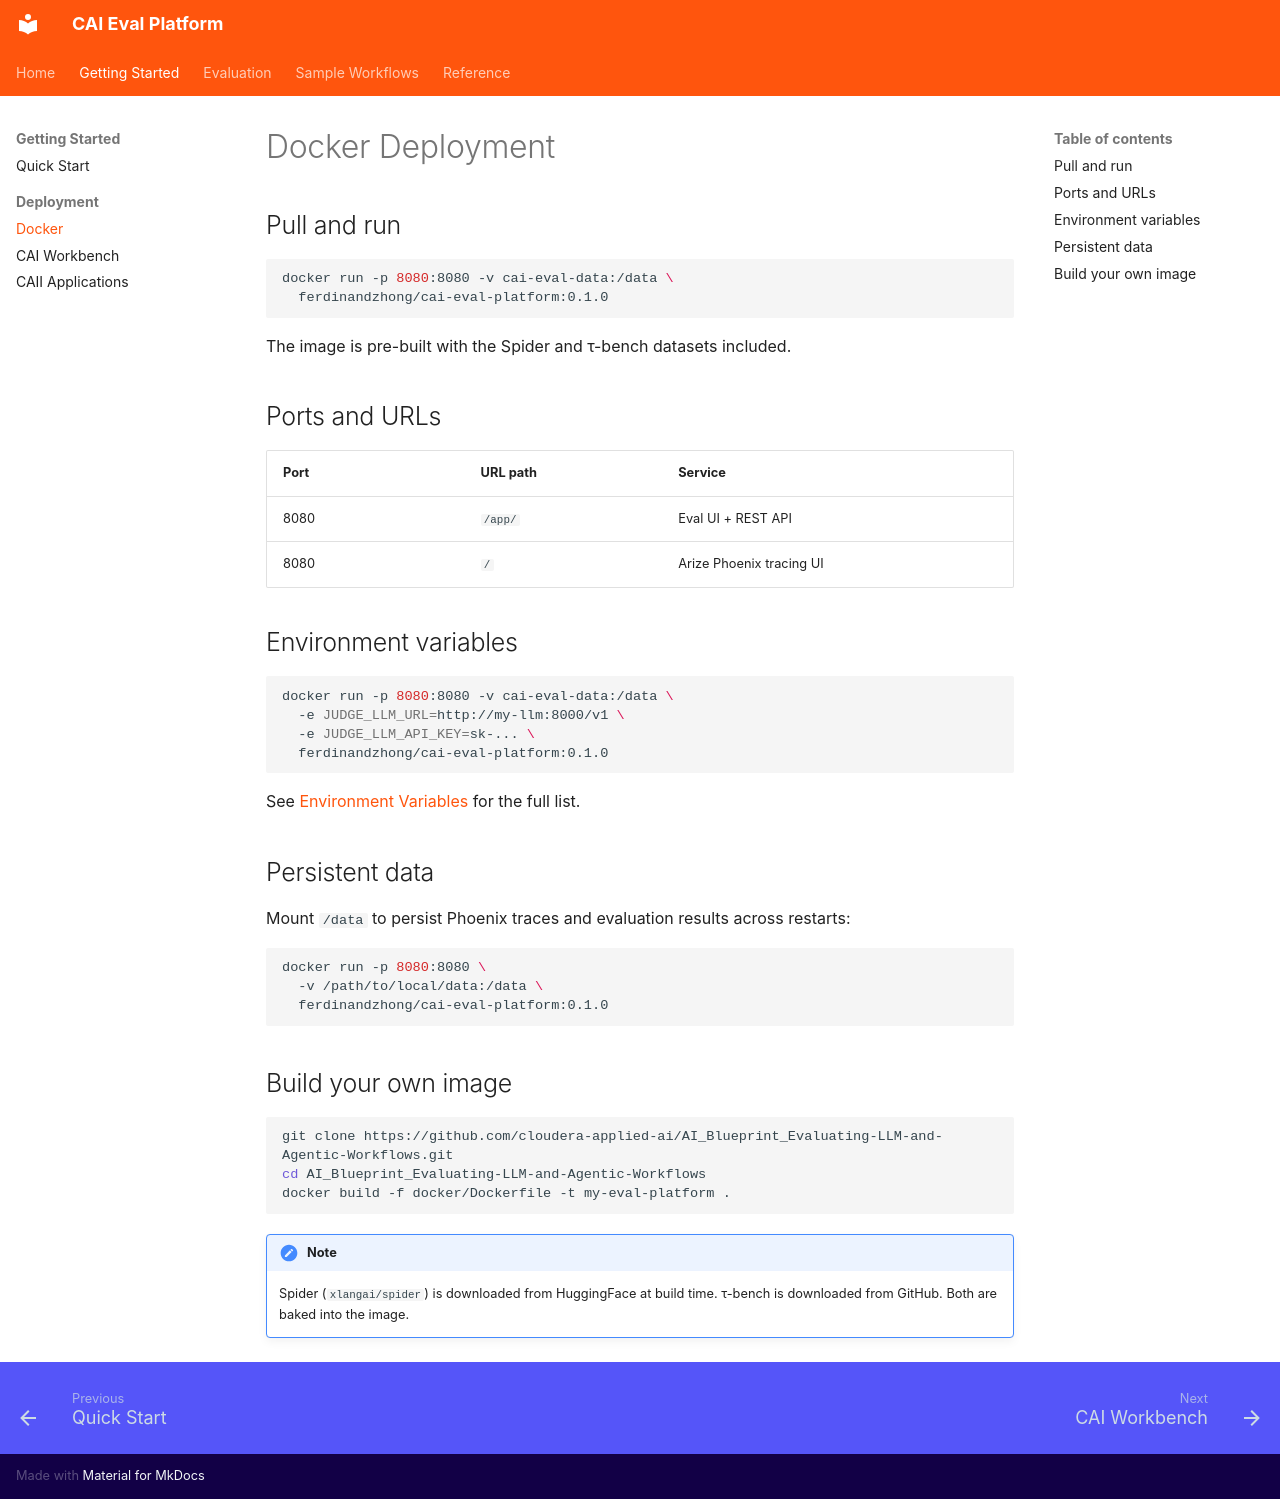

repository: cloudera-applied-ai/AI_Blueprint_Evaluating-LLM-and-Agentic-Workflows · page: getting_started/deploy_docker/index.html · generator: mkdocs

# Docker Deployment

## Pull and run

```bash
docker run -p 8080:8080 -v cai-eval-data:/data \
  ferdinandzhong/cai-eval-platform:0.1.0
```

The image is pre-built with the Spider and τ-bench datasets included.

## Ports and URLs

| Port | URL path | Service |
|------|----------|---------|
| 8080 | `/app/` | Eval UI + REST API |
| 8080 | `/` | Arize Phoenix tracing UI |

## Environment variables

```bash
docker run -p 8080:8080 -v cai-eval-data:/data \
  -e JUDGE_LLM_URL=http://my-llm:8000/v1 \
  -e JUDGE_LLM_API_KEY=sk-... \
  ferdinandzhong/cai-eval-platform:0.1.0
```

See [Environment Variables](../reference/env_vars.md) for the full list.

## Persistent data

Mount `/data` to persist Phoenix traces and evaluation results across restarts:

```bash
docker run -p 8080:8080 \
  -v /path/to/local/data:/data \
  ferdinandzhong/cai-eval-platform:0.1.0
```

## Build your own image

```bash
git clone https://github.com/cloudera-applied-ai/AI_Blueprint_Evaluating-LLM-and-Agentic-Workflows.git
cd AI_Blueprint_Evaluating-LLM-and-Agentic-Workflows
docker build -f docker/Dockerfile -t my-eval-platform .
```

!!! note
    Spider (`xlangai/spider`) is downloaded from HuggingFace at build time.
    τ-bench is downloaded from GitHub. Both are baked into the image.
